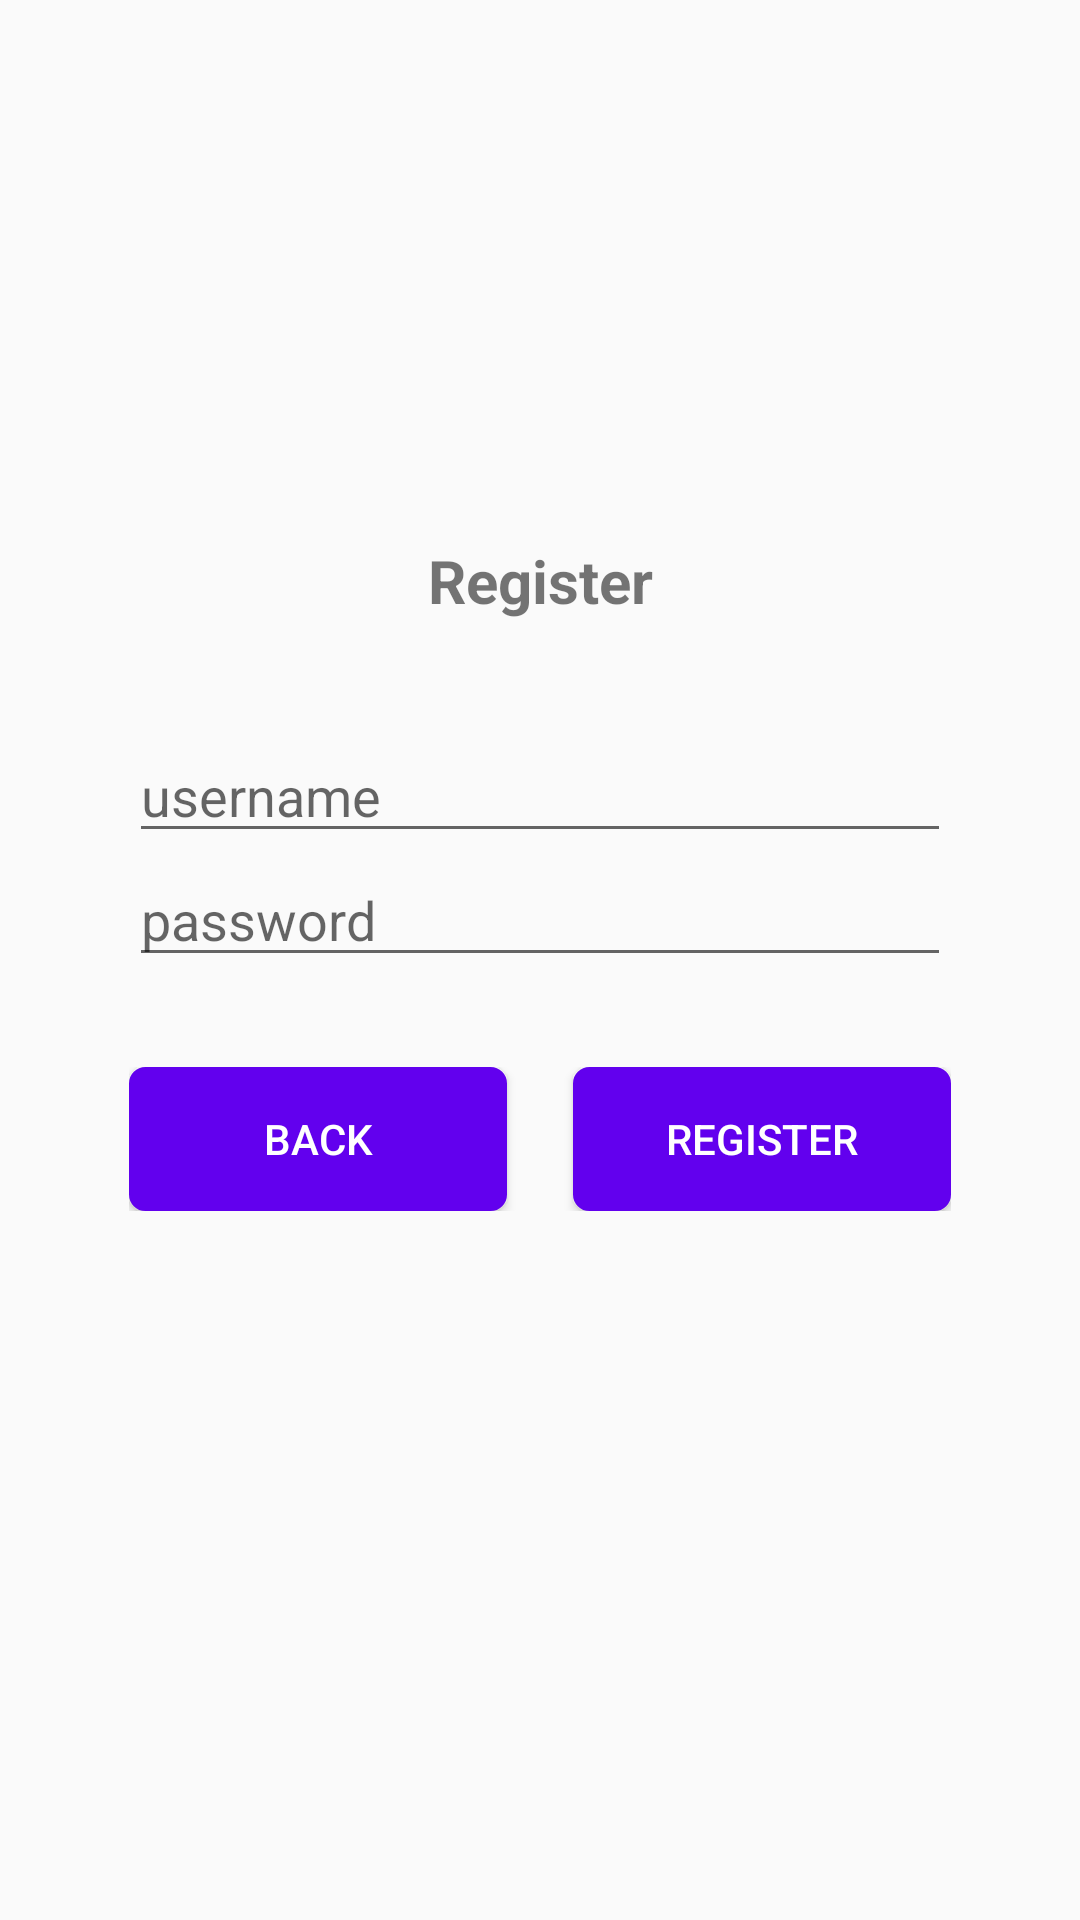

Android layout source for this screen:
<!-- AndroidManifest.xml: application theme AppTheme -->
<!-- res/layout/activity_register.xml -->
<?xml version="1.0" encoding="utf-8"?>
<ScrollView xmlns:android="http://schemas.android.com/apk/res/android"
    xmlns:app="http://schemas.android.com/apk/res-auto"
    xmlns:tools="http://schemas.android.com/tools"
    android:layout_width="match_parent"
    android:layout_height="match_parent"
    tools:context=".activities.RegisterActivity">

    <RelativeLayout
        android:id="@+id/rlLogin"
        android:layout_width="match_parent"
        android:layout_height="wrap_content"
        android:layout_marginTop="60dp">
        <ImageView
            android:id="@+id/ivLogin"
            android:layout_width="100dp"
            android:layout_height="100dp"
            android:layout_gravity="center_horizontal"
            android:layout_marginLeft="150dp"
            android:src="@drawable/ic_quran"
            android:contentDescription="LOGO" />
        <androidx.appcompat.widget.AppCompatTextView
            android:layout_width="match_parent"
            android:layout_height="wrap_content"
            android:text="Register"
            android:textAlignment="center"
            android:textSize="20sp"
            android:textStyle="bold"
            android:layout_marginTop="120dp" />


        <LinearLayout
            android:id="@+id/llLogin"
            android:layout_width="match_parent"
            android:layout_height="wrap_content"
            android:layout_centerInParent="true"
            android:layout_marginTop="330dp"
            android:layout_marginEnd="50dp"
            android:orientation="vertical"
            android:padding="18dp">

            <EditText
                android:id="@+id/etUsernameRegister"
                android:layout_width="match_parent"
                android:layout_height="wrap_content"
                android:hint="@string/user"
                android:inputType="textEmailAddress"
                android:maxLines="1"
                android:singleLine="true" />

            <EditText
                android:id="@+id/etPasswordRegister"
                android:layout_width="match_parent"
                android:layout_height="wrap_content"
                android:layout_marginBottom="30dp"
                android:hint="@string/password"
                android:imeActionId="6"
                android:imeActionLabel="Sign In"
                android:imeOptions="actionUnspecified"
                android:inputType="textPassword"
                android:maxLines="1"
                android:singleLine="true" />

            <LinearLayout
                android:layout_width="match_parent"
                android:layout_height="wrap_content">

                <Button
                    android:id="@+id/btBack"
                    android:layout_width="0dp"
                    android:layout_height="wrap_content"
                    android:layout_weight="1"
                    android:background="@drawable/roundedbutton"
                    android:text="back"
                    android:textColor="@color/white"
                    android:layout_marginRight="20dp"/>

                <LinearLayout
                    android:layout_width="2dp"
                    android:layout_height="2dp"
                    android:layout_weight="0"
                    android:orientation="vertical"></LinearLayout>

                <Button
                    android:id="@+id/btRegister"
                    android:layout_width="0dp"
                    android:layout_height="wrap_content"
                    android:layout_weight="1"
                    android:background="@drawable/roundedbutton"
                    android:text="@string/register"
                    android:textColor="@color/white" />

            </LinearLayout>
        </LinearLayout>
    </RelativeLayout>


</ScrollView>
<!-- resources referenced by this layout -->
<resources>
  <!-- drawable roundedbutton (drawable) -->
  <?xml version="1.0" encoding="utf-8"?>
  <selector xmlns:android="http://schemas.android.com/apk/res/android">
      <item android:state_pressed="false">
          <shape android:shape="rectangle">
              <corners android:radius="5dp" />
              <solid android:color="@color/colorPrimary" />
              <stroke
                  android:width="1dp"
                  android:color="@color/colorPrimary" />
              <padding
                  android:bottom="4dp"
                  android:left="4dp"
                  android:right="4dp"
                  android:top="4dp" />
          </shape>
      </item>
      <item android:state_pressed="true">
          <shape android:shape="rectangle">
              <corners android:radius="5dp" />
              <solid android:color="@color/colorPrimary" />
              <stroke
                  android:width="1dp"
                  android:color="@color/colorPrimary" />
              <padding
                  android:bottom="4dp"
                  android:left="4dp"
                  android:right="4dp"
                  android:top="4dp" />
          </shape>
      </item>
  </selector>
  <string name="password">password</string>
  <string name="register">register</string>
  <string name="user">username</string>
  <style name="AppTheme" parent="Theme.AppCompat.Light.NoActionBar">
          
          <item name="colorPrimary">@color/colorPrimary</item>
          <item name="colorPrimaryDark">@color/colorPrimaryDark</item>
          <item name="colorAccent">@color/colorAccent</item>
      </style>
  <!-- not gathered from this repository: default colours our renderer supplied (Android Studio template values) -->
  <color name="white">#FFFFFFFF</color>
  <color name="colorPrimary">#FF6200EE</color>
  <color name="colorPrimaryDark">#FF3700B3</color>
  <color name="colorAccent">#FF03DAC5</color>
</resources>
